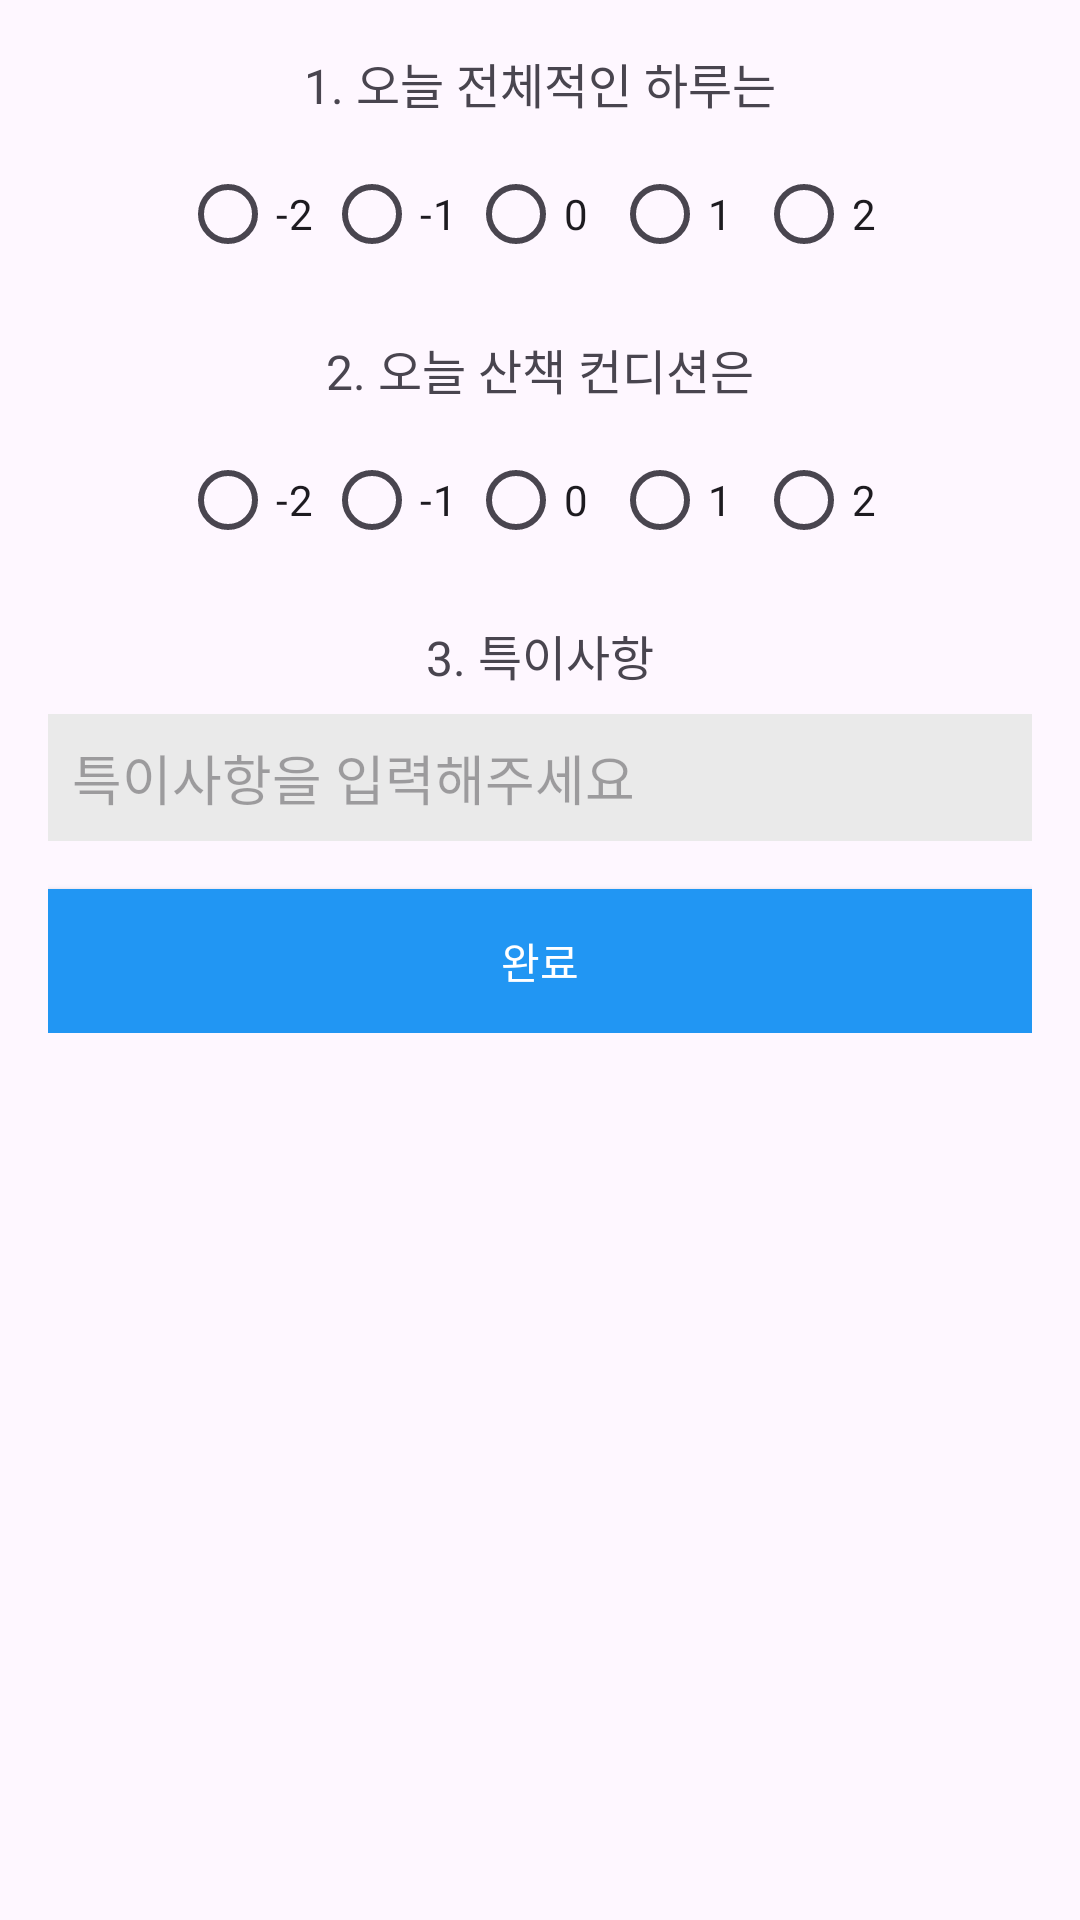

Android layout source for this screen:
<!-- AndroidManifest.xml: application theme Theme.Dog_cat -->
<!-- res/layout/fragment_write.xml -->
<?xml version="1.0" encoding="utf-8"?>
<ScrollView
    xmlns:android="http://schemas.android.com/apk/res/android"
    android:layout_width="match_parent"
    android:layout_height="match_parent"
    android:padding="16dp">

    <LinearLayout
        android:gravity="center"
        android:layout_width="match_parent"
        android:layout_height="wrap_content"
        android:orientation="vertical">

        
        <TextView
            android:layout_width="wrap_content"
            android:layout_height="wrap_content"
            android:text="1. 오늘 전체적인 하루는"
            android:layout_marginBottom="8dp"
            android:textSize="16sp" />

        
        <RadioGroup
            android:id="@+id/radioGroupOverall"
            android:layout_width="wrap_content"
            android:layout_height="wrap_content"
            android:orientation="horizontal">


            <RadioButton
                android:id="@+id/radioOverallMinus2"
                android:layout_width="wrap_content"
                android:layout_height="wrap_content"
                android:text="-2" />

            <RadioButton
                android:id="@+id/radioOverallMinus1"
                android:layout_width="wrap_content"
                android:layout_height="wrap_content"
                android:text="-1" />

            <RadioButton
                android:id="@+id/radioOverallZero"
                android:layout_width="wrap_content"
                android:layout_height="wrap_content"
                android:text="0" />

            <RadioButton
                android:id="@+id/radioOverallPlus1"
                android:layout_width="wrap_content"
                android:layout_height="wrap_content"
                android:text="1" />

            <RadioButton
                android:id="@+id/radioOverallPlus2"
                android:layout_width="wrap_content"
                android:layout_height="wrap_content"
                android:text="2" />
        </RadioGroup>

        
        <TextView
            android:layout_width="wrap_content"
            android:layout_height="wrap_content"
            android:text="2. 오늘 산책 컨디션은"
            android:layout_marginTop="16dp"
            android:layout_marginBottom="8dp"
            android:textSize="16sp" />

        <RadioGroup
            android:id="@+id/radioGroupCondition"
            android:layout_width="wrap_content"
            android:layout_height="wrap_content"
            android:orientation="horizontal">

            <RadioButton
                android:id="@+id/radioConditionMinus2"
                android:layout_width="wrap_content"
                android:layout_height="wrap_content"
                android:text="-2" />

            <RadioButton
                android:id="@+id/radioConditionMinus1"
                android:layout_width="wrap_content"
                android:layout_height="wrap_content"
                android:text="-1" />

            <RadioButton
                android:id="@+id/radioConditionZero"
                android:layout_width="wrap_content"
                android:layout_height="wrap_content"
                android:text="0" />

            <RadioButton
                android:id="@+id/radioConditionPlus1"
                android:layout_width="wrap_content"
                android:layout_height="wrap_content"
                android:text="1" />

            <RadioButton
                android:id="@+id/radioConditionPlus2"
                android:layout_width="wrap_content"
                android:layout_height="wrap_content"
                android:text="2" />
        </RadioGroup>

        
        <TextView
            android:layout_width="wrap_content"
            android:layout_height="wrap_content"
            android:text="3. 특이사항"
            android:layout_marginTop="16dp"
            android:layout_marginBottom="8dp"
            android:textSize="16sp" />

        <EditText
            android:id="@+id/etSpecialNotes"
            android:layout_width="match_parent"
            android:layout_height="wrap_content"
            android:hint="특이사항을 입력해주세요"
            android:padding="8dp"
            android:background="#EAEAEA"
            android:textColor="#000" />

        
        <Button
            android:id="@+id/btnSubmit"
            android:layout_width="match_parent"
            android:layout_height="wrap_content"
            android:layout_marginTop="16dp"
            android:background="#2196F3"
            android:textColor="#FFF"
            android:text="완료" />

    </LinearLayout>
</ScrollView>
<!-- resources referenced by this layout -->
<resources>
  <style name="Theme.Dog_cat" parent="Base.Theme.Dog_cat" />
  <style name="Base.Theme.Dog_cat" parent="Theme.Material3.DayNight.NoActionBar">
          
          
      </style>
</resources>
